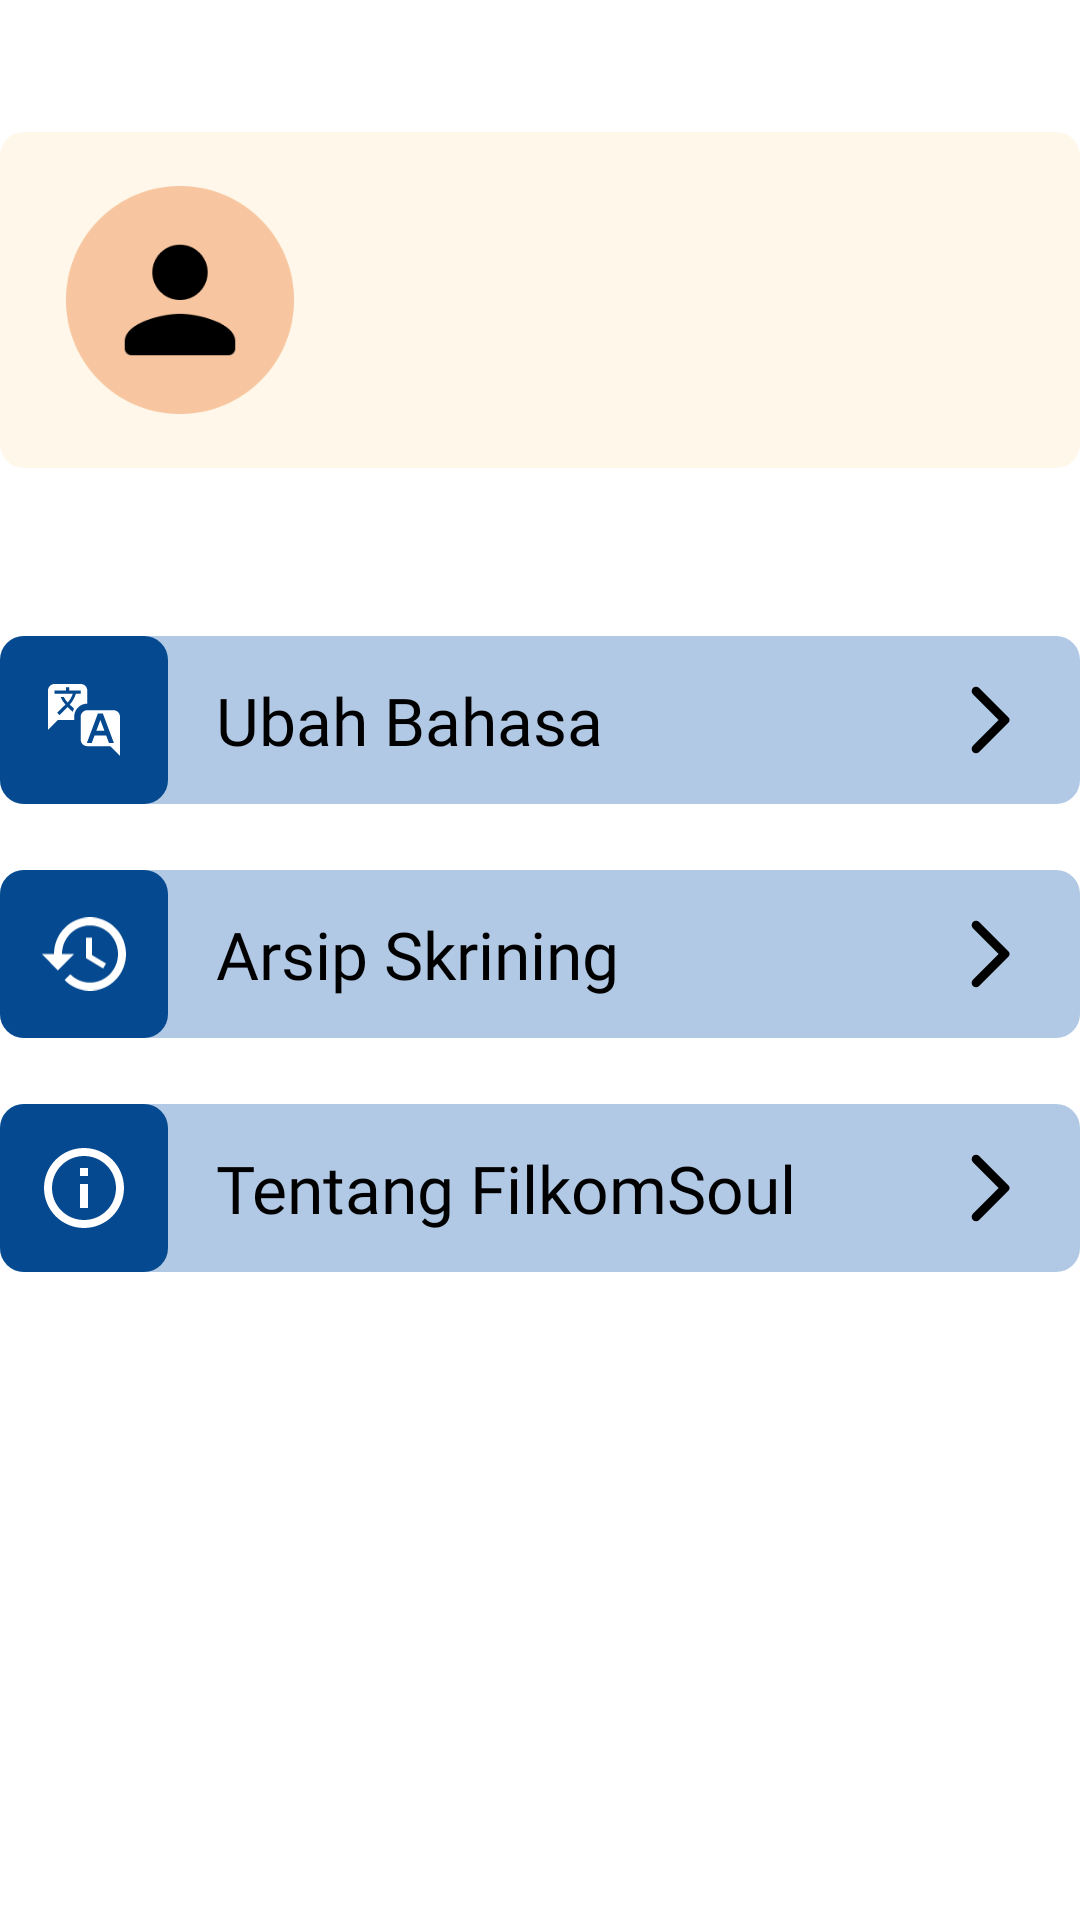

Layout XML and referenced resources for this Android screen:
<!-- AndroidManifest.xml: application theme Theme.Filkomsoul -->
<!-- res/layout/fragment_profile.xml -->
<?xml version="1.0" encoding="utf-8"?>
<androidx.constraintlayout.widget.ConstraintLayout xmlns:android="http://schemas.android.com/apk/res/android"
    xmlns:app="http://schemas.android.com/apk/res-auto"
    xmlns:tools="http://schemas.android.com/tools"
    android:layout_width="match_parent"
    android:layout_height="match_parent"
    tools:context=".ui.profile.ProfileFragment"
    android:background="?colorSecondaryContainer">

    <LinearLayout
        android:id="@+id/linearLayout4"
        android:layout_width="360dp"
        android:layout_height="112dp"
        android:layout_marginTop="44dp"
        android:background="@drawable/cardcreamlight"
        android:gravity="center_vertical"
        android:orientation="horizontal"
        app:layout_constraintEnd_toEndOf="parent"
        app:layout_constraintStart_toStartOf="parent"
        app:layout_constraintTop_toTopOf="parent">

        <com.google.android.material.imageview.ShapeableImageView
            android:layout_width="76dp"
            android:layout_height="76dp"
            android:layout_marginStart="22dp"
            android:src="@drawable/profilenav" />

        <LinearLayout
            android:layout_width="wrap_content"
            android:layout_height="84dp"
            android:layout_marginStart="12dp"
            android:background="@drawable/cardcreamlight"
            android:gravity="center_vertical"
            android:orientation="vertical">

            <TextView
                android:id="@+id/name"
                android:layout_width="222dp"
                android:layout_height="wrap_content"
                android:layout_marginBottom="4dp"
                android:ellipsize="end"
                android:fontFamily="@font/intersemibold"
                android:maxLines="1"
                android:textColor="?colorOnSecondary"
                android:textSize="24sp" />

            <TextView
                android:id="@+id/nim"
                android:layout_width="222dp"
                android:layout_height="wrap_content"
                android:ellipsize="end"
                android:fontFamily="@font/intermedium"
                android:maxLines="1"
                android:textColor="?colorPrimary"
                android:textSize="14sp" />

            <TextView
                android:id="@+id/major"
                android:layout_width="222dp"
                android:layout_height="wrap_content"
                android:singleLine="true"
                android:ellipsize="marquee"
                android:marqueeRepeatLimit ="marquee_forever"
                android:focusable="true"
                android:focusableInTouchMode="true"
                android:scrollHorizontally="true"
                android:fontFamily="@font/intermedium"
                android:textColor="?colorPrimary"
                android:textSize="14sp"/>
        </LinearLayout>
    </LinearLayout>

    <LinearLayout
        android:id="@+id/btn1"
        android:layout_width="360dp"
        android:layout_height="56dp"
        android:background="@drawable/cardbluelight"
        android:orientation="horizontal"
        android:layout_marginTop="56dp"
        android:gravity="center_vertical"
        app:layout_constraintEnd_toEndOf="parent"
        app:layout_constraintStart_toStartOf="parent"
        app:layout_constraintTop_toBottomOf="@+id/linearLayout4">

        <LinearLayout
            android:layout_width="56dp"
            android:layout_height="56dp"
            android:background="@drawable/cardnavy"
            android:gravity="center">

            <com.google.android.material.imageview.ShapeableImageView
                android:layout_width="24dp"
                android:layout_height="24dp"
                android:src="@drawable/language" />
        </LinearLayout>

        <TextView
            android:layout_width="222dp"
            android:layout_height="wrap_content"
            android:ellipsize="end"
            android:fontFamily="@font/interregular"
            android:maxLines="1"
            android:layout_marginStart="16dp"
            android:text="@string/profilebtn1"
            android:textColor="?colorOnSecondary"
            android:textSize="22sp" />

            <com.google.android.material.imageview.ShapeableImageView
                android:layout_width="28dp"
                android:layout_height="28dp"
                android:layout_marginStart="22dp"
                android:src="@drawable/round_arrow_back_ios_new_24"
                android:rotation="180"/>

    </LinearLayout>
    <LinearLayout
        android:id="@+id/btn2"
        android:layout_width="360dp"
        android:layout_height="56dp"
        android:background="@drawable/cardbluelight"
        android:orientation="horizontal"
        android:layout_marginTop="22dp"
        android:gravity="center_vertical"
        app:layout_constraintEnd_toEndOf="parent"
        app:layout_constraintStart_toStartOf="parent"
        app:layout_constraintTop_toBottomOf="@+id/btn1">

        <LinearLayout
            android:layout_width="56dp"
            android:layout_height="56dp"
            android:background="@drawable/cardnavy"
            android:gravity="center">

            <com.google.android.material.imageview.ShapeableImageView
                android:layout_width="28dp"
                android:layout_height="28dp"
                android:src="@drawable/history" />
        </LinearLayout>

        <TextView
            android:layout_width="222dp"
            android:layout_height="wrap_content"
            android:ellipsize="end"
            android:fontFamily="@font/interregular"
            android:maxLines="1"
            android:layout_marginStart="16dp"
            android:text="@string/profilebtn2"
            android:textColor="?colorOnSecondary"
            android:textSize="22sp" />

        <com.google.android.material.imageview.ShapeableImageView
            android:layout_width="28dp"
            android:layout_height="28dp"
            android:layout_marginStart="22dp"
            android:src="@drawable/round_arrow_back_ios_new_24"
            android:rotation="180"/>

    </LinearLayout>
    <LinearLayout
        android:id="@+id/btn3"
        android:layout_width="360dp"
        android:layout_height="56dp"
        android:background="@drawable/cardbluelight"
        android:orientation="horizontal"
        android:layout_marginTop="22dp"
        android:gravity="center_vertical"
        app:layout_constraintEnd_toEndOf="parent"
        app:layout_constraintStart_toStartOf="parent"
        app:layout_constraintTop_toBottomOf="@+id/btn2">

        <LinearLayout
            android:layout_width="56dp"
            android:layout_height="56dp"
            android:background="@drawable/cardnavy"
            android:gravity="center">

            <com.google.android.material.imageview.ShapeableImageView
                android:layout_width="28dp"
                android:layout_height="28dp"
                android:src="@drawable/information" />
        </LinearLayout>

        <TextView
            android:layout_width="222dp"
            android:layout_height="wrap_content"
            android:ellipsize="end"
            android:fontFamily="@font/interregular"
            android:maxLines="1"
            android:layout_marginStart="16dp"
            android:text="@string/profilebtn3"
            android:textColor="?colorOnSecondary"
            android:textSize="22sp" />

        <com.google.android.material.imageview.ShapeableImageView
            android:layout_width="28dp"
            android:layout_height="28dp"
            android:layout_marginStart="22dp"
            android:src="@drawable/round_arrow_back_ios_new_24"
            android:rotation="180"/>

    </LinearLayout>

</androidx.constraintlayout.widget.ConstraintLayout>
<!-- resources referenced by this layout -->
<resources>
  <!-- drawable cardbluelight (drawable) -->
  <?xml version="1.0" encoding="utf-8"?>
  <shape xmlns:android="http://schemas.android.com/apk/res/android"
      android:shape="rectangle">
      <solid android:color="?colorOnPrimary"/>
      <corners android:radius="8dp"/>
  </shape>
  <!-- drawable cardcreamlight (drawable) -->
  <?xml version="1.0" encoding="utf-8"?>
  <shape xmlns:android="http://schemas.android.com/apk/res/android"
      android:shape="rectangle">
          <solid android:color="?colorSecondaryVariant"/>
          <corners android:radius="8dp"/>
      </shape>
  <!-- drawable cardnavy (drawable) -->
  <?xml version="1.0" encoding="utf-8"?>
  <shape xmlns:android="http://schemas.android.com/apk/res/android"
      android:shape="rectangle">
      <solid android:color="@color/pnavy"/>
      <corners android:radius="8dp"/>
  </shape>
  <!-- drawable round_arrow_back_ios_new_24 (drawable) -->
  <vector android:height="24dp" android:tint="?colorOnSecondary"
      android:viewportHeight="24" android:viewportWidth="24"
      android:width="24dp" xmlns:android="http://schemas.android.com/apk/res/android">
      <path android:fillColor="@android:color/white" android:pathData="M16.88,2.88L16.88,2.88c-0.49,-0.49 -1.28,-0.49 -1.77,0l-8.41,8.41c-0.39,0.39 -0.39,1.02 0,1.41l8.41,8.41c0.49,0.49 1.28,0.49 1.77,0l0,0c0.49,-0.49 0.49,-1.28 0,-1.77L9.54,12l7.35,-7.35C17.37,4.16 17.37,3.37 16.88,2.88z"/>
  </vector>
  <string name="profilebtn1">Ubah Bahasa</string>
  <string name="profilebtn2">Arsip Skrining</string>
  <string name="profilebtn3">Tentang FilkomSoul</string>
  <style name="Theme.Filkomsoul" parent="Theme.MaterialComponents.DayNight.DarkActionBar">
          
          <item name="colorPrimary">@color/sorange</item>
          <item name="colorPrimaryVariant">@color/pblue</item>
          <item name="colorOnPrimary">@color/pbluelight</item>
          <item name="colorPrimaryContainer">@color/pnavy</item>
          
          <item name="colorSecondary">@color/scream</item>
          <item name="colorSecondaryVariant">@color/screamlight</item>
          <item name="colorOnSecondary">@color/black</item>
          <item name="colorSecondaryContainer">@color/white</item>
          
          <item name="android:statusBarColor">@color/scream</item>
          
          <item name="bottomSheetDialogTheme">@style/AppBottomSheetDialogTheme</item>
      </style>
  <color name="pnavy">#054A91</color>
  <color name="white">#FFFFFFFF</color>
  <color name="sorange">#FF731D</color>
  <color name="pblue">#3E7CB1</color>
  <color name="pbluelight">#B1C9E5</color>
  <color name="scream">#F7C59F</color>
  <color name="screamlight">#FFF7E9</color>
  <color name="black">#FF000000</color>
  <style name="AppBottomSheetDialogTheme" parent="Theme.Design.Light.BottomSheetDialog">
          <item name="bottomSheetStyle">@style/AppModalStyle</item>
      </style>
  <style name="AppModalStyle" parent="Widget.Design.BottomSheet.Modal">
          <item name="android:background">@drawable/backgroundpop</item>
      </style>
  <!-- drawable backgroundpop (drawable) -->
  <?xml version="1.0" encoding="utf-8"?>
  <shape xmlns:android="http://schemas.android.com/apk/res/android"
      android:shape="rectangle">
      <solid android:color="?colorSecondaryContainer"/>
      <corners android:topLeftRadius="32dp" android:topRightRadius="32dp"/>
  </shape>
</resources>
